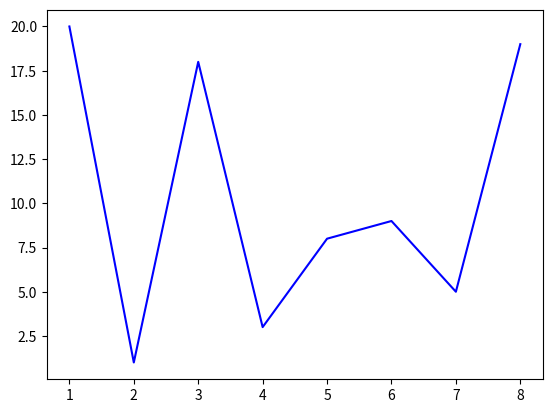

Here is the Python script that generated this plot:
from matplotlib import pyplot as plt


alphabet = 'abcdefghijklmnopqrstuvwxyz'
alphabet_map = {}

for i in range(len(alphabet)):
    alphabet_map[alphabet[i]] = i + 1

word = "tarchies"
word = word.lower()

xs = []
ys = []

for i in range(len(word)):
    ys.append(alphabet_map[word[i]])
    xs.append(i + 1)

plt.plot(xs,ys, color='blue')
plt.show()   
